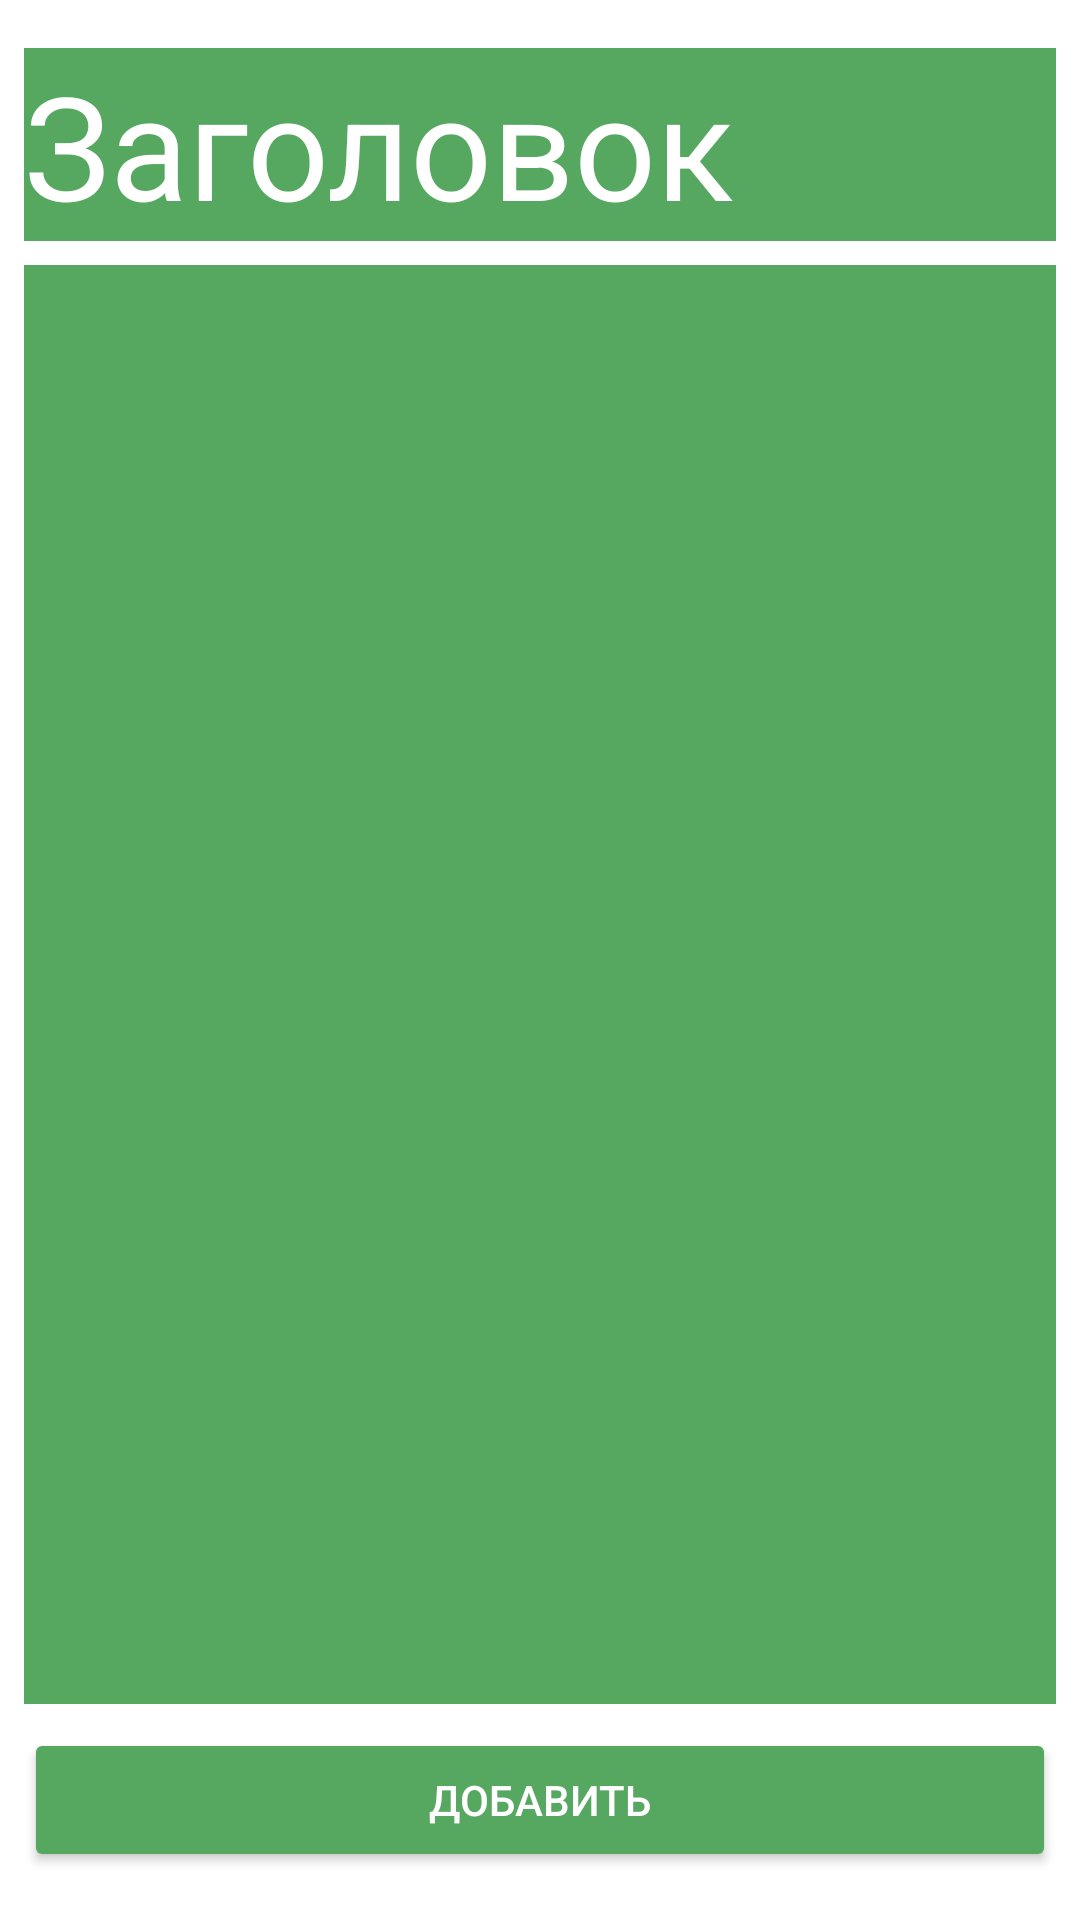

Layout XML and referenced resources for this Android screen:
<!-- AndroidManifest.xml: application theme Theme.LW1 -->
<!-- res/layout/activity_text_redact.xml -->
<?xml version="1.0" encoding="utf-8"?>
<androidx.constraintlayout.widget.ConstraintLayout xmlns:android="http://schemas.android.com/apk/res/android"
    xmlns:app="http://schemas.android.com/apk/res-auto"
    xmlns:tools="http://schemas.android.com/tools"
    android:layout_width="match_parent"
    android:layout_height="match_parent"
    android:background="@color/green_lime"
    tools:context=".TextRedact">

    <Button
        android:id="@+id/bt_add"
        android:layout_width="0dp"
        android:layout_height="wrap_content"
        android:layout_marginStart="8dp"
        android:layout_marginEnd="8dp"
        android:layout_marginBottom="16dp"
        android:backgroundTint="@color/FABase"
        android:textColor="@color/white"
        android:text="Добавить"
        app:layout_constraintBottom_toBottomOf="parent"
        app:layout_constraintEnd_toEndOf="parent"
        app:layout_constraintStart_toStartOf="parent" />

    <EditText
        android:id="@+id/tv_head"
        android:layout_width="0dp"
        android:layout_height="wrap_content"
        android:layout_marginStart="8dp"
        android:layout_marginTop="16dp"
        android:layout_marginEnd="8dp"
        android:background="@color/FABase"
        android:textColor="@color/white"
        android:text="Заголовок"
        android:textSize="48sp"
        app:layout_constraintEnd_toEndOf="parent"
        app:layout_constraintStart_toStartOf="parent"
        app:layout_constraintTop_toTopOf="parent" />

    <EditText
        android:id="@+id/tv_dat"
        android:layout_width="0dp"
        android:layout_height="0dp"
        android:layout_marginStart="8dp"
        android:layout_marginTop="8dp"
        android:layout_marginEnd="8dp"
        android:layout_marginBottom="8dp"
        android:background="@color/FABase"
        android:textSize="20sp"
        android:textColor="@color/white"
        app:layout_constraintBottom_toTopOf="@+id/bt_add"
        app:layout_constraintEnd_toEndOf="parent"
        app:layout_constraintStart_toStartOf="parent"
        app:layout_constraintTop_toBottomOf="@+id/tv_head"
        tools:text="Текст" />

</androidx.constraintlayout.widget.ConstraintLayout>
<!-- resources referenced by this layout -->
<resources>
  <color name="FABase">#56A861</color>
  <color name="white">#FFFFFFFF</color>
  <style name="Theme.LW1" parent="Theme.MaterialComponents.DayNight.DarkActionBar">
          
          <item name="colorPrimary">@color/purple_500</item>
          <item name="colorPrimaryVariant">@color/purple_700</item>
          <item name="colorOnPrimary">@color/white</item>
          
          <item name="colorSecondary">@color/teal_200</item>
          <item name="colorSecondaryVariant">@color/teal_700</item>
          <item name="colorOnSecondary">@color/black</item>
          
          <item name="android:statusBarColor">?attr/colorPrimaryVariant</item>
          
      </style>
  <color name="purple_500">#FF6200EE</color>
  <color name="purple_700">#FF3700B3</color>
  <color name="teal_200">#FF03DAC5</color>
  <color name="teal_700">#FF018786</color>
  <color name="black">#FF000000</color>
</resources>
